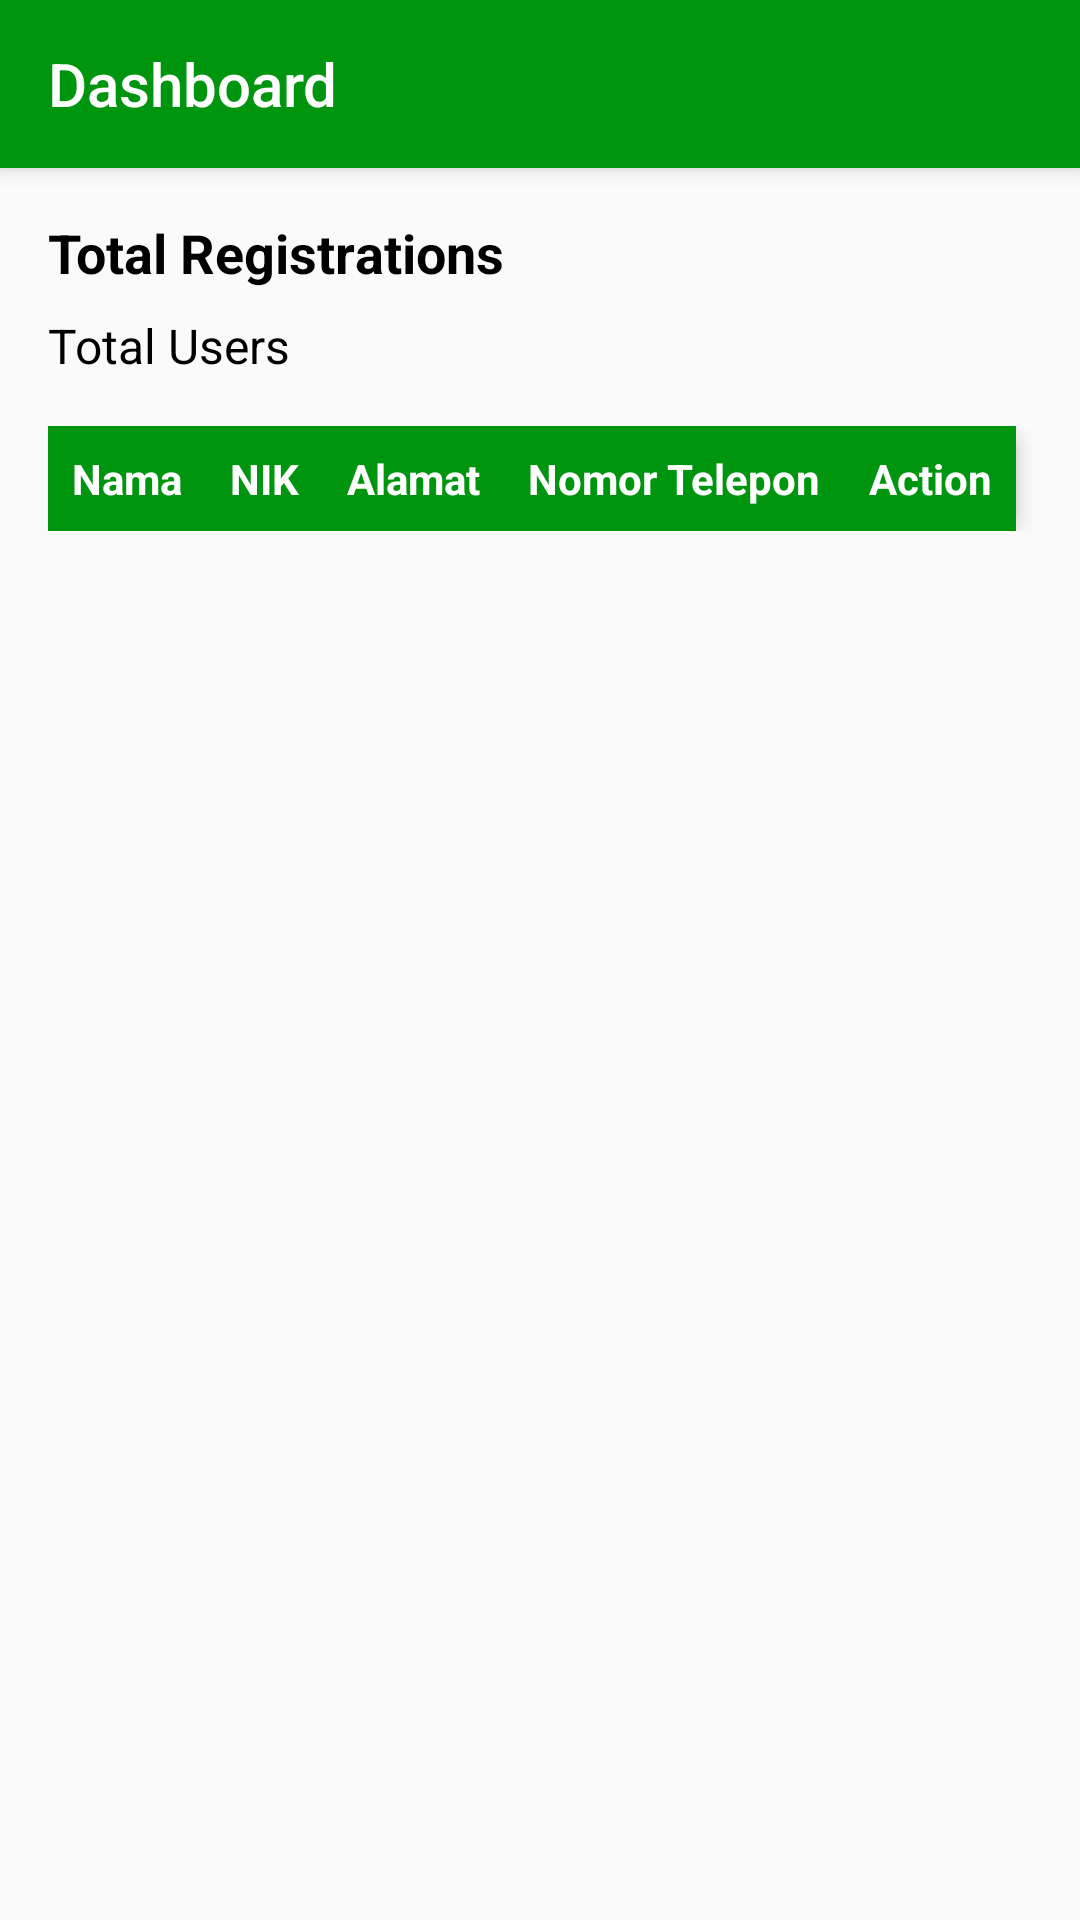

This screen was rendered from an Android layout file. Write that file and the resources it references.
<!-- AndroidManifest.xml: application theme Theme.MaterialComponents.DayNight.NoActionBar.Bridge -->
<!-- res/layout/dashboard_activity.xml -->
<androidx.drawerlayout.widget.DrawerLayout
    xmlns:android="http://schemas.android.com/apk/res/android"
    xmlns:app="http://schemas.android.com/apk/res-auto"
    xmlns:tools="http://schemas.android.com/tools"
    android:id="@+id/drawerLayout"
    android:layout_width="match_parent"
    android:layout_height="match_parent"
    tools:context=".admin.AdminDashboardActivity">

    
    <com.google.android.material.navigation.NavigationView
        android:id="@+id/navView"
        android:layout_width="wrap_content"
        android:layout_height="match_parent"
        android:layout_gravity="start"
        app:menu="@menu/menu_admin" />

    
    <LinearLayout
        android:layout_width="match_parent"
        android:layout_height="match_parent"
        android:orientation="vertical">

        
        <androidx.appcompat.widget.Toolbar
            android:id="@+id/toolbar"
            android:layout_width="match_parent"
            android:layout_height="?attr/actionBarSize"
            android:background="@color/Primary"
            android:elevation="4dp"
            app:title="Dashboard"
            app:titleTextColor="@android:color/white" />

        
        <ScrollView
            android:layout_width="match_parent"
            android:layout_height="match_parent"
            android:padding="16dp">

            <LinearLayout
                android:layout_width="match_parent"
                android:layout_height="wrap_content"
                android:orientation="vertical">

                
                <TextView
                    android:id="@+id/tvTotalRegistrations"
                    android:layout_width="wrap_content"
                    android:layout_height="wrap_content"
                    android:text="Total Registrations"
                    android:textSize="18sp"
                    android:textStyle="bold"
                    android:textColor="@android:color/black"
                    android:layout_marginBottom="8dp" />

                
                <TextView
                    android:id="@+id/tvTotalUsers"
                    android:layout_width="wrap_content"
                    android:layout_height="wrap_content"
                    android:text="Total Users"
                    android:textSize="16sp"
                    android:textColor="@android:color/black"
                    android:layout_marginBottom="16dp" />

                
                <HorizontalScrollView
                    android:layout_width="match_parent"
                    android:layout_height="wrap_content">

                    
                    <TableLayout
                        android:id="@+id/tableLayoutRegistrations"
                        android:layout_width="wrap_content"
                        android:layout_height="wrap_content"
                        android:stretchColumns="1"
                        android:background="@drawable/table_bg"
                        android:elevation="4dp">

                        
                        <TableRow
                            android:background="@color/Primary">

                            <TextView
                                android:layout_width="wrap_content"
                                android:layout_height="wrap_content"
                                android:text="Nama"
                                android:textColor="@android:color/white"
                                android:textStyle="bold"
                                android:padding="8dp" />

                            <TextView
                                android:layout_width="wrap_content"
                                android:layout_height="wrap_content"
                                android:text="NIK"
                                android:textColor="@android:color/white"
                                android:textStyle="bold"
                                android:padding="8dp" />

                            <TextView
                                android:layout_width="wrap_content"
                                android:layout_height="wrap_content"
                                android:text="Alamat"
                                android:textColor="@android:color/white"
                                android:textStyle="bold"
                                android:padding="8dp" />

                            <TextView
                                android:layout_width="wrap_content"
                                android:layout_height="wrap_content"
                                android:text="Nomor Telepon"
                                android:textColor="@android:color/white"
                                android:textStyle="bold"
                                android:padding="8dp" />

                            <TextView
                                android:layout_width="wrap_content"
                                android:layout_height="wrap_content"
                                android:text="Action"
                                android:textColor="@android:color/white"
                                android:textStyle="bold"
                                android:padding="8dp" />
                        </TableRow>

                        
                        

                    </TableLayout>
                </HorizontalScrollView>
            </LinearLayout>
        </ScrollView>
    </LinearLayout>
</androidx.drawerlayout.widget.DrawerLayout>
<!-- resources referenced by this layout -->
<resources>
  <color name="Primary">#00950F</color>
  <!-- drawable table_bg (drawable) -->
  <shape xmlns:android="http://schemas.android.com/apk/res/android">
      
      <solid android:color="#FFFFFF" /> 
      <corners android:radius="8dp" />  
      <elevation android:value="4dp" /> 
  </shape>
</resources>
